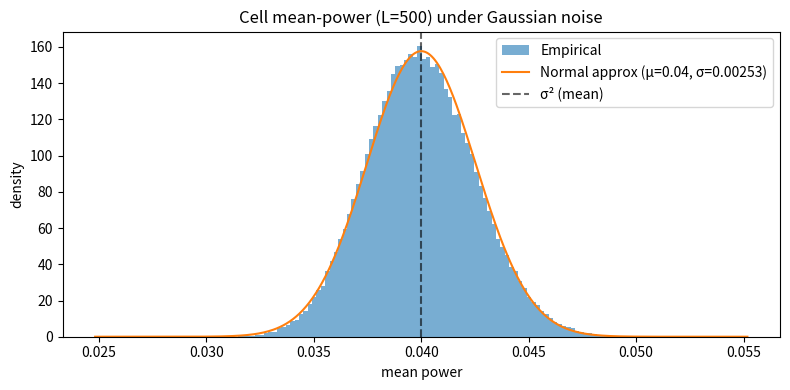
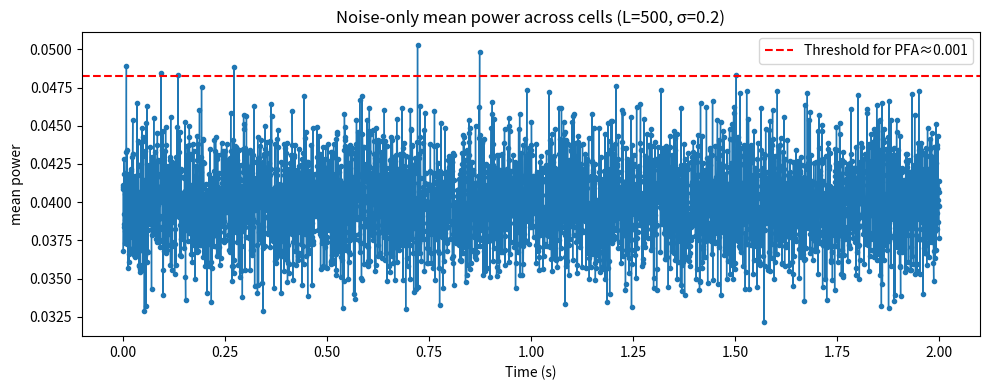

Here is the Python script that generated these plots, in order:
# day6_noise_stats.py
import math, numpy as np
import matplotlib.pyplot as plt
from statistics import NormalDist

# ---------- Math helpers ----------
def chi2_ppf_approx(df: int, p: float) -> float:
    """
    Wilson–Hilferty approximation for chi-square quantile.
    Good for df >= ~30; perfect for our L=500 cells.
    """
    if not (0.0 < p < 1.0): raise ValueError("p must be in (0,1)")
    z = NormalDist().inv_cdf(p)  # inverse standard normal CDF
    k = float(df)
    a = 2.0/(9.0*k)
    return k * (1.0 - a + z*math.sqrt(a))**3

def fixed_sigma_threshold(sigma: float, L: int, pfa: float) -> float:
    """T such that P( mean_power > T ) = pfa for Gaussian noise with known sigma."""
    q = 1.0 - pfa
    chi2_q = chi2_ppf_approx(L, q)
    return (sigma*sigma/L) * chi2_q

# ---------- Experiments ----------
def monte_carlo_pfa(sigma: float, L: int, T: float, trials: int = 200_000) -> float:
    rng = np.random.default_rng(0)
    x = rng.normal(0.0, sigma, size=(trials, L))
    pwr = np.mean(x*x, axis=1)
    return float(np.mean(pwr > T))

def histogram_vs_theory(sigma: float, L: int, Ncells: int = 200_000):
    """
    Show histogram of mean-power and overlay a Gamma fit:
      mean = sigma^2, var = 2*sigma^4/L.
    """
    rng = np.random.default_rng(1)
    x = rng.normal(0.0, sigma, size=(Ncells, L))
    mp = np.mean(x*x, axis=1)

    mu = sigma*sigma
    var = 2.0 * (sigma**4) / L
    # Gamma parameterization: shape k, scale θ with mean = kθ, var = kθ^2
    k = (mu*mu)/var
    theta = var/mu

    # Plot
    plt.figure(figsize=(8,4))
    plt.hist(mp, bins=120, density=True, alpha=0.6, label="Empirical")
    # crude Gamma pdf via sampling (no SciPy): draw many gamma samples and KDE-like plot
    # instead we approximate with Normal since L large (CLT) just to show alignment
    from math import sqrt, pi, exp
    xs = np.linspace(mu - 6*math.sqrt(var), mu + 6*math.sqrt(var), 400)
    pdf_norm = (1.0/np.sqrt(2*pi*var)) * np.exp(-0.5*((xs-mu)**2)/var)
    plt.plot(xs, pdf_norm, label=f"Normal approx (μ={mu:.3g}, σ={math.sqrt(var):.3g})")
    plt.axvline(mu, color='k', linestyle='--', alpha=0.6, label="σ² (mean)")
    plt.title(f"Cell mean-power (L={L}) under Gaussian noise")
    plt.xlabel("mean power"); plt.ylabel("density"); plt.legend(); plt.tight_layout()
    plt.show()

def pfa_table():
    sig = 0.20
    L_list = [100, 250, 500]
    pfa_list = [1e-2, 1e-3, 1e-4]
    rows = []
    for L in L_list:
        for pfa in pfa_list:
            T = fixed_sigma_threshold(sig, L, pfa)
            emp = monte_carlo_pfa(sig, L, T, trials=100_000)
            margin_db = 10.0*math.log10(T/(sig*sig) + 1e-30)  # dB above noise power
            rows.append((L, pfa, T, emp, margin_db))
            print(f"L={L:4d}  PFA={pfa:1.0e}  T={T:.6f}  empPFA={emp:.3e}  (T is {margin_db:+.2f} dB over σ²)")
    return rows

def visualize_threshold(sigma=0.2, L=500, pfa=1e-3):
    T = fixed_sigma_threshold(sigma, L, pfa)
    # Monte Carlo one long stream as contiguous cells (like your pipeline)
    fs = 1_000_000
    duration_s = 2.0
    N = int(fs*duration_s)
    rng = np.random.default_rng(2)
    x = rng.normal(0.0, sigma, size=N)

    # cell mean-power timeline
    n_cells = N//L
    used = n_cells*L
    cells = x[:used].reshape(n_cells, L)
    mp = (cells*cells).mean(axis=1)
    t_cell = (np.arange(n_cells)+0.5)*L/fs

    # plot
    plt.figure(figsize=(10,4))
    plt.plot(t_cell, mp, marker='o', ms=3, lw=1)
    plt.axhline(T, color='r', linestyle='--', label=f"Threshold for PFA≈{pfa:g}")
    plt.title(f"Noise-only mean power across cells (L={L}, σ={sigma})")
    plt.xlabel("Time (s)"); plt.ylabel("mean power"); plt.legend(); plt.tight_layout()
    plt.show()

if __name__ == "__main__":
    sigma = 0.20
    L = 500
    print("== Histogram vs theory ==")
    histogram_vs_theory(sigma, L, Ncells=120_000)

    print("\n== PFA table (analytic approx vs Monte Carlo) ==")
    pfa_table()

    print("\n== Timeline view with threshold ==")
    visualize_threshold(sigma=sigma, L=L, pfa=1e-3)
